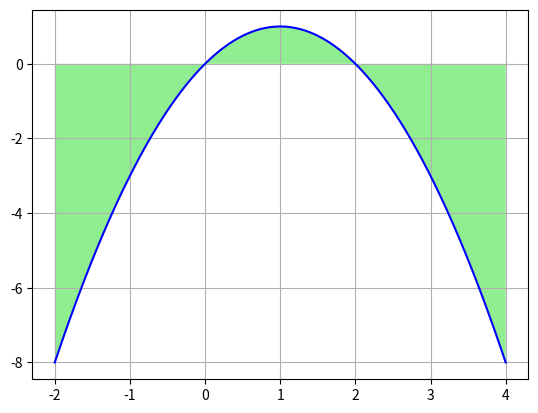

The script that saved this image:
# ch6_7.py
import matplotlib.pyplot as plt
import numpy as np

# 原始函数F(x)的系数
a = -1
b = 2

# 绘制此函数积分区间图形
x = np.linspace(-2, 4, 1000)
y = a*x**2 + b*x
plt.plot(x, y, color='b')
plt.fill_between(x, y1=y, y2=0, where=(x>=-2)&(x<=5),
                 facecolor='lightgreen')

plt.grid()
plt.show()














